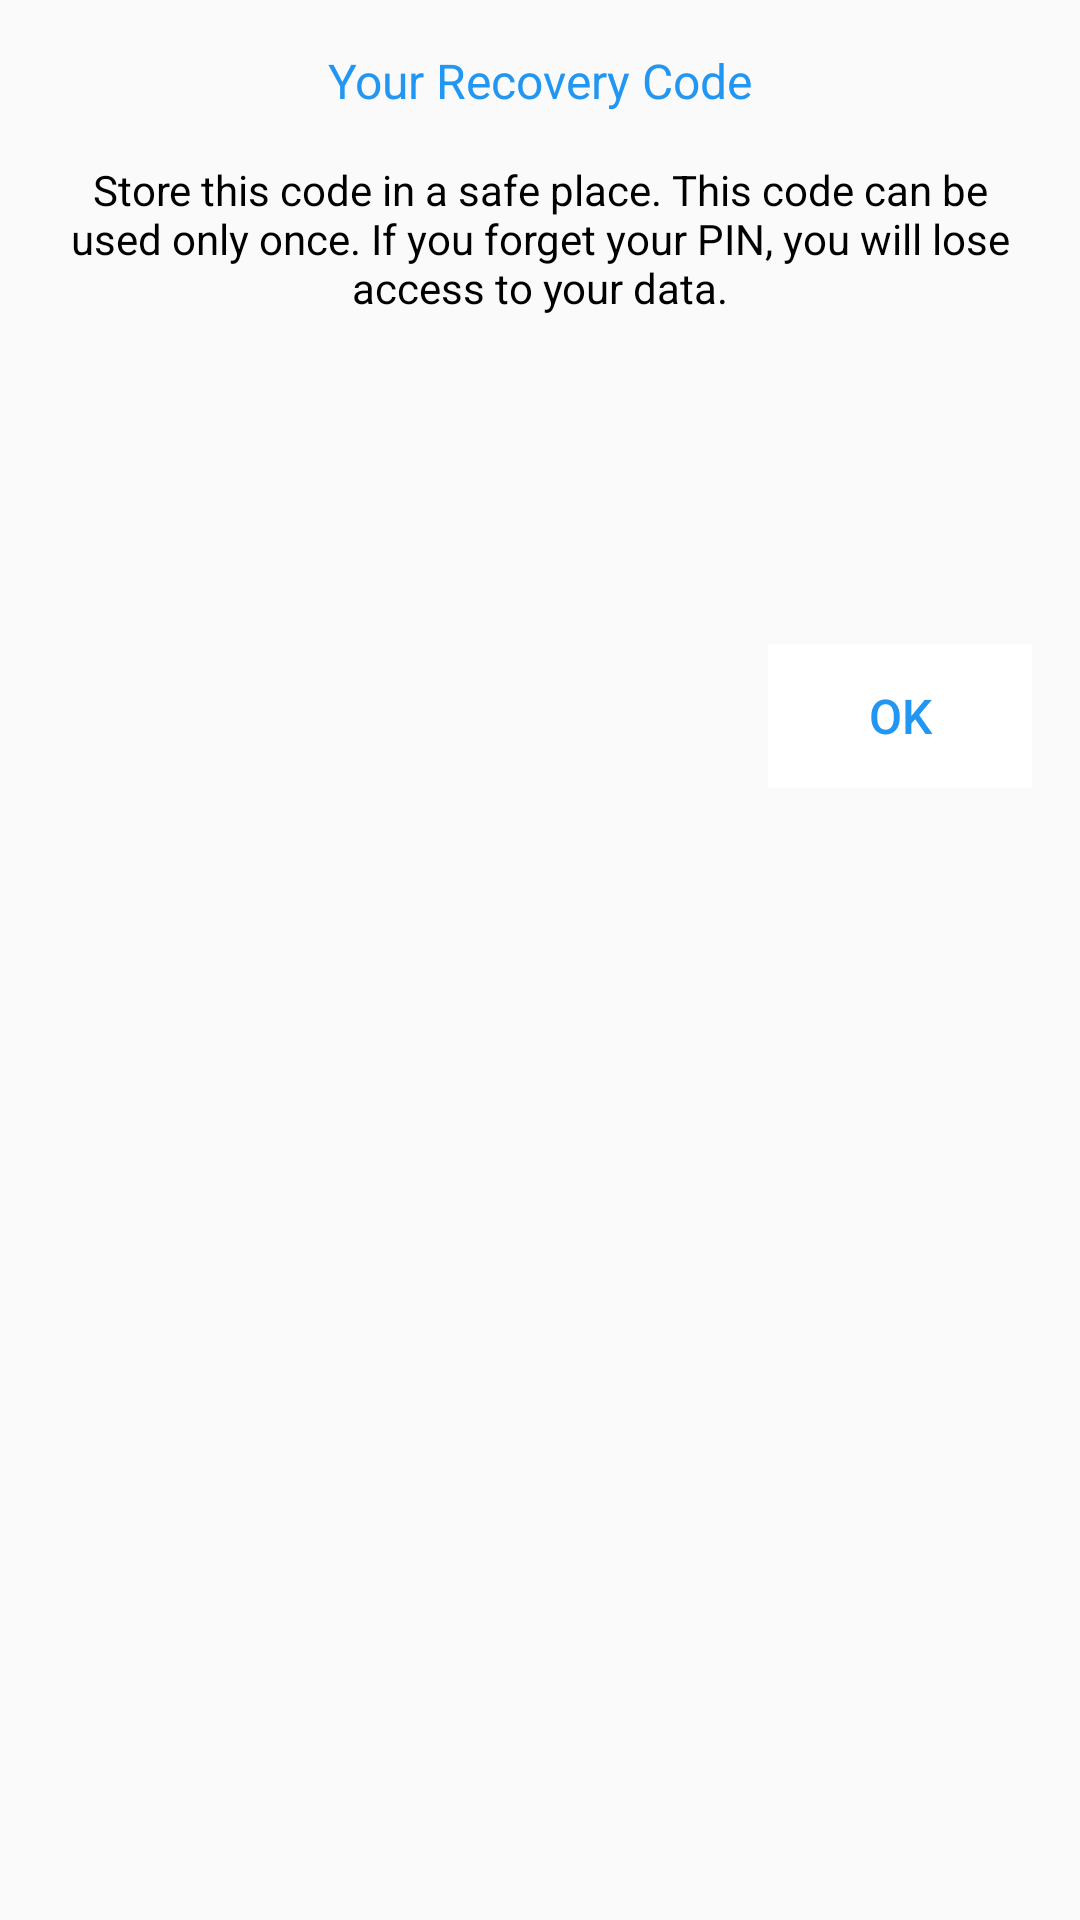

Android layout source for this screen:
<!-- AndroidManifest.xml: application theme AppTheme.NoActionBar -->
<!-- res/layout/activity_show_recovery.xml -->
<?xml version="1.0" encoding="utf-8"?>
<LinearLayout xmlns:android="http://schemas.android.com/apk/res/android"
    xmlns:app="http://schemas.android.com/apk/res-auto"
    xmlns:tools="http://schemas.android.com/tools"
    android:layout_width="match_parent"
    android:layout_height="match_parent"
    android:orientation="vertical">

    <TextView
        android:id="@+id/recoveryCodeTitle"
        android:layout_width="match_parent"
        android:layout_height="wrap_content"
        android:layout_marginTop="@dimen/pageNo"
        android:gravity="center"
        android:text="@string/view_recovery_code"
        android:textColor="@color/colorPrimary"
        android:textSize="@dimen/pageNo" />

    <TextView
        android:id="@+id/description"
        android:layout_width="match_parent"
        android:layout_height="wrap_content"
        android:layout_marginLeft="@dimen/pageNo"
        android:layout_marginTop="@dimen/pageNo"
        android:layout_marginRight="@dimen/pageNo"
        android:fontFamily="sans-serif"
        android:gravity="center"
        android:text="@string/recovery_code_desc"
        android:textSize="14sp" />

    <TextView
        android:id="@+id/recoveryCode"
        android:layout_width="match_parent"
        android:layout_height="wrap_content"
        android:layout_marginLeft="@dimen/pageNo"
        android:layout_marginTop="@dimen/pageNo"
        android:layout_marginRight="@dimen/pageNo"
        android:layout_marginBottom="45sp"
        android:gravity="center"
        android:textSize="36sp" />

    <LinearLayout
        android:layout_width="match_parent"
        android:layout_height="wrap_content"
        android:layout_marginStart="@dimen/fab_margin"
        android:layout_marginEnd="@dimen/fab_margin"
        android:gravity="end"
        android:orientation="horizontal">

        <Button
            android:id="@+id/recoveryOkButton"
            style="?android:attr/borderlessButtonStyle"
            android:layout_width="wrap_content"
            android:layout_height="wrap_content"
            android:layout_gravity="end"
            android:background="#FFFFFF"
            android:text="@string/ok"
            android:textColor="@color/colorPrimary"
            android:textSize="@dimen/pageNo" />
    </LinearLayout>

</LinearLayout>
<!-- resources referenced by this layout -->
<resources>
  <color name="colorPrimary">#2196f3</color>
  <dimen name="fab_margin">16dp</dimen>
  <dimen name="pageNo">16sp</dimen>
  <string name="ok">OK</string>
  <string name="recovery_code_desc">Store this code in a safe place. This code can be used only once. If you forget your PIN, you will lose access to your data.</string>
  <string name="view_recovery_code">Your Recovery Code</string>
  <style name="AppTheme.NoActionBar">
          <item name="windowActionBar">false</item>
          <item name="windowNoTitle">true</item>
          <item name="android:windowFullscreen">true</item>
      </style>
</resources>
